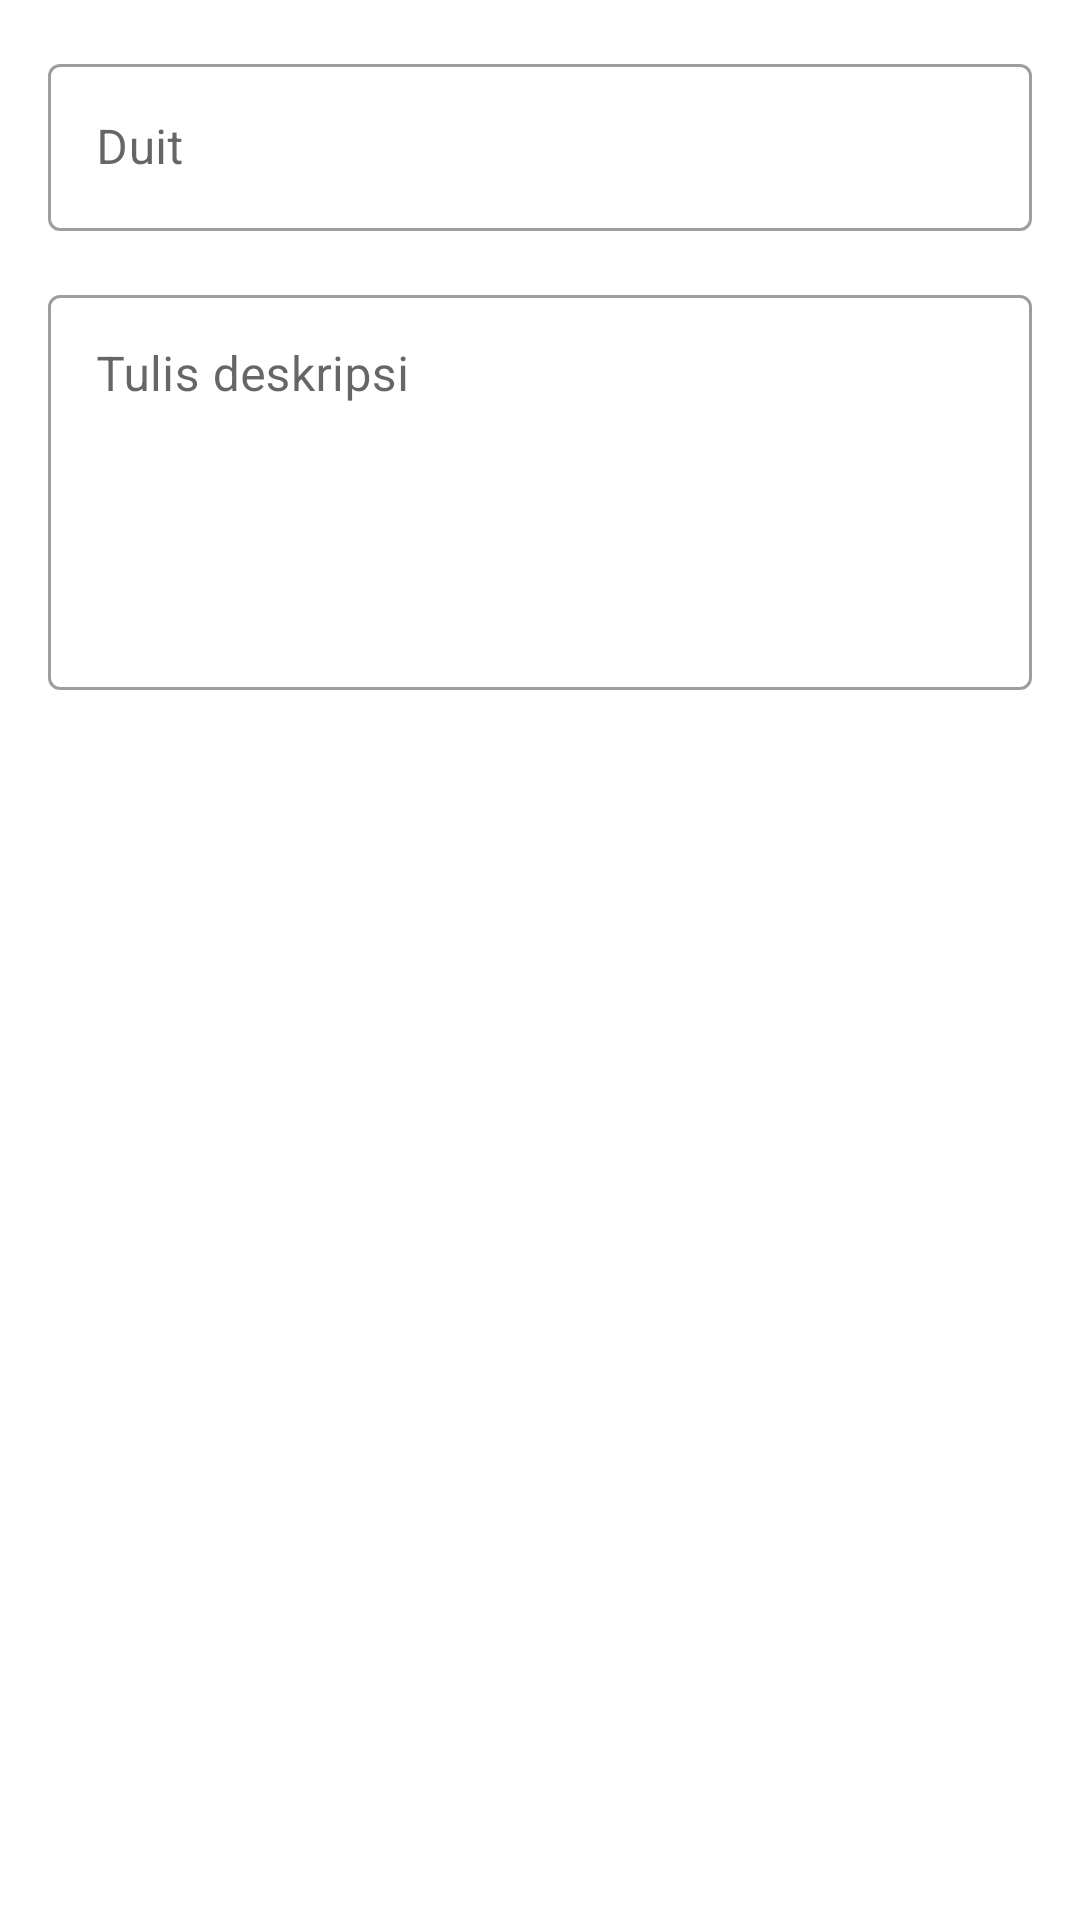

Here is an Android app screen rendered from its layout file. Give the layout XML and the strings, colors and styles it references.
<!-- AndroidManifest.xml: application theme Theme.HitungDuit -->
<!-- res/layout/activity_detail_expense.xml -->
<?xml version="1.0" encoding="utf-8"?>
<LinearLayout xmlns:android="http://schemas.android.com/apk/res/android"
    xmlns:tools="http://schemas.android.com/tools"
    android:layout_width="match_parent"
    android:layout_height="match_parent"
    android:orientation="vertical"
    android:padding="16dp"
    tools:context=".ui.expense.detail.DetailExpenseActivity" >

    <com.google.android.material.textfield.TextInputLayout
        style="@style/Widget.MaterialComponents.TextInputLayout.OutlinedBox"
        android:layout_width="match_parent"
        android:layout_height="wrap_content"
        android:hint="@string/duit">

        <com.google.android.material.textfield.TextInputEditText
            android:id="@+id/detail_ed_expense"
            android:layout_width="match_parent"
            android:layout_height="wrap_content"
            android:inputType="number"
            android:maxLines="2"/>

    </com.google.android.material.textfield.TextInputLayout>

    <com.google.android.material.textfield.TextInputLayout
        style="@style/Widget.MaterialComponents.TextInputLayout.OutlinedBox"
        android:layout_width="match_parent"
        android:layout_height="wrap_content"
        android:layout_marginTop="16dp"
        android:hint="@string/tulis_deskripsi">

        <com.google.android.material.textfield.TextInputEditText
            android:id="@+id/detail_ed_expense_description"
            android:layout_width="match_parent"
            android:layout_height="wrap_content"
            android:gravity="top"
            android:lines="5" />

    </com.google.android.material.textfield.TextInputLayout>


</LinearLayout>
<!-- resources referenced by this layout -->
<resources>
  <string name="duit">Duit</string>
  <string name="tulis_deskripsi">Tulis deskripsi</string>
  <style name="Theme.HitungDuit" parent="Theme.MaterialComponents.DayNight.DarkActionBar">
          
          <item name="colorPrimary">@color/primaryColor</item>
          <item name="colorPrimaryVariant">@color/primaryDarkColor</item>
          <item name="colorOnPrimary">@color/primaryTextColor</item>
          
          <item name="colorSecondary">@color/primaryColor</item>
          <item name="colorSecondaryVariant">@color/primaryDarkColor</item>
          <item name="colorOnSecondary">@color/primaryTextColor</item>
          
          <item name="android:statusBarColor" tools:targetApi="l">?attr/colorPrimaryVariant</item>
          
  
      </style>
</resources>
